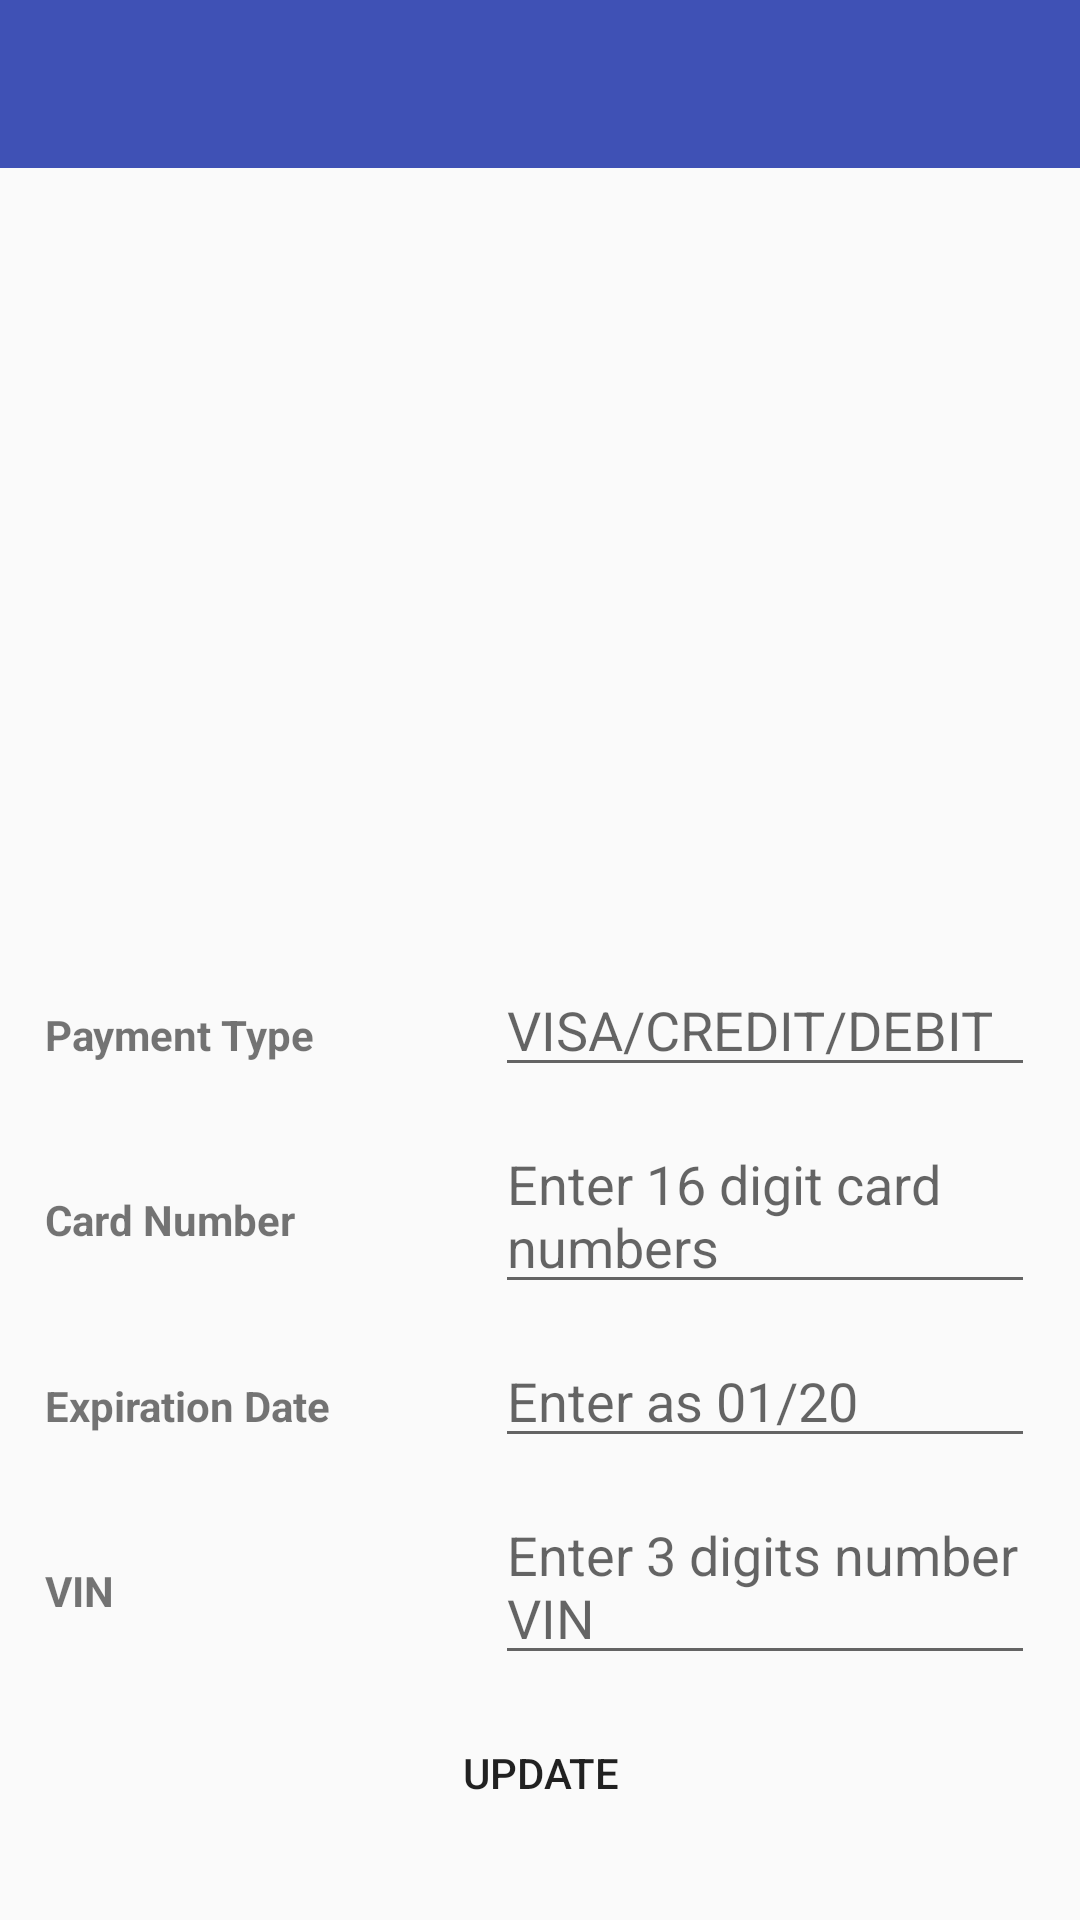

Android layout source for this screen:
<!-- AndroidManifest.xml: application theme AppTheme -->
<!-- res/layout/activity_update_payment.xml -->
<RelativeLayout xmlns:android="http://schemas.android.com/apk/res/android"
    android:layout_width="match_parent"
    android:layout_height="match_parent"
    xmlns:app="http://schemas.android.com/apk/res-auto"
    android:orientation="vertical">
    <include layout="@layout/app_bar" />
    <LinearLayout
        android:layout_below="@+id/tool_bar"
        android:layout_above="@+id/nav_bottom_view"
        android:orientation="vertical"
        android:layout_width="match_parent"
        android:layout_height="match_parent"
        android:padding="15dp">
        <LinearLayout
            android:layout_marginTop="250dp"
            android:orientation="horizontal"
            android:layout_width="match_parent"
            android:layout_height="wrap_content">
            <TextView
                android:layout_width="150dp"
                android:textStyle="bold"
                android:text="Payment Type"
                android:layout_height="wrap_content"/>
            <EditText
                android:id="@+id/edit_text_payment_type"
                android:hint="VISA/CREDIT/DEBIT"
                android:layout_width="match_parent"
                android:layout_height="wrap_content"/>
        </LinearLayout>

        <LinearLayout
            android:layout_marginTop="10dp"
            android:orientation="horizontal"
            android:layout_width="match_parent"
            android:layout_height="wrap_content">
            <TextView
                android:layout_width="150dp"
                android:textStyle="bold"
                android:text="Card Number"
                android:layout_height="wrap_content"/>
            <EditText
                android:id="@+id/edit_text_new_card_number"
                android:hint="Enter 16 digit card numbers"
                android:layout_width="match_parent"
                android:layout_height="wrap_content"/>
        </LinearLayout>
        <LinearLayout
            android:layout_marginTop="10dp"
            android:orientation="horizontal"
            android:layout_width="match_parent"
            android:layout_height="wrap_content">
            <TextView
                android:layout_width="150dp"
                android:textStyle="bold"
                android:text="Expiration Date"
                android:layout_height="wrap_content"/>
            <EditText
                android:id="@+id/edit_text_new_expiration_date"
                android:hint="Enter as 01/20"
                android:layout_width="match_parent"
                android:layout_height="wrap_content"/>
        </LinearLayout>
        <LinearLayout
            android:layout_marginTop="10dp"
            android:orientation="horizontal"
            android:layout_width="match_parent"
            android:layout_height="wrap_content">
            <TextView
                android:layout_width="150dp"
                android:textStyle="bold"
                android:text="VIN"
                android:layout_height="wrap_content"/>
            <EditText
                android:id="@+id/edit_text_new_VIN"
                android:hint="Enter 3 digits number VIN "
                android:layout_width="match_parent"
                android:layout_height="wrap_content"/>
        </LinearLayout>

    </LinearLayout>

    <LinearLayout
        android:layout_alignParentBottom="true"
        android:layout_width="match_parent"
        android:layout_height="wrap_content"
        android:padding="15dp">
        <Button
            android:layout_marginBottom="10dp"
            android:id="@+id/button_update_payment_info"
            android:layout_marginTop="10dp"
            android:background="@drawable/layout_button"
            android:text="Update"
            android:layout_width="match_parent"
            android:layout_height="wrap_content"/>

    </LinearLayout>
</RelativeLayout>
<!-- res/layout/app_bar.xml (included above) -->
<androidx.appcompat.widget.Toolbar xmlns:android="http://schemas.android.com/apk/res/android"
    xmlns:app="http://schemas.android.com/apk/res-auto"
    android:id="@+id/tool_bar"
    android:layout_width="match_parent"
    android:layout_height="wrap_content"
    android:background="@color/colorPrimary"
    app:titleTextColor="@color/colorWhite"
    android:theme="@style/Platform.MaterialComponents"
    >
</androidx.appcompat.widget.Toolbar>
<!-- resources referenced by this layout -->
<resources>
  <color name="colorPrimary">#3F51B5</color>
  <color name="colorWhite">#FFFFFF</color>
  <style name="AppTheme" parent="Theme.AppCompat.Light.NoActionBar">
          
          <item name="colorPrimary">@color/colorPrimary</item>
          <item name="colorPrimaryDark">@color/colorPrimaryDark</item>
          <item name="colorAccent">@color/colorAccent</item>
      </style>
  <color name="colorPrimaryDark">#303F9F</color>
  <color name="colorAccent">#FFA500</color>
</resources>
